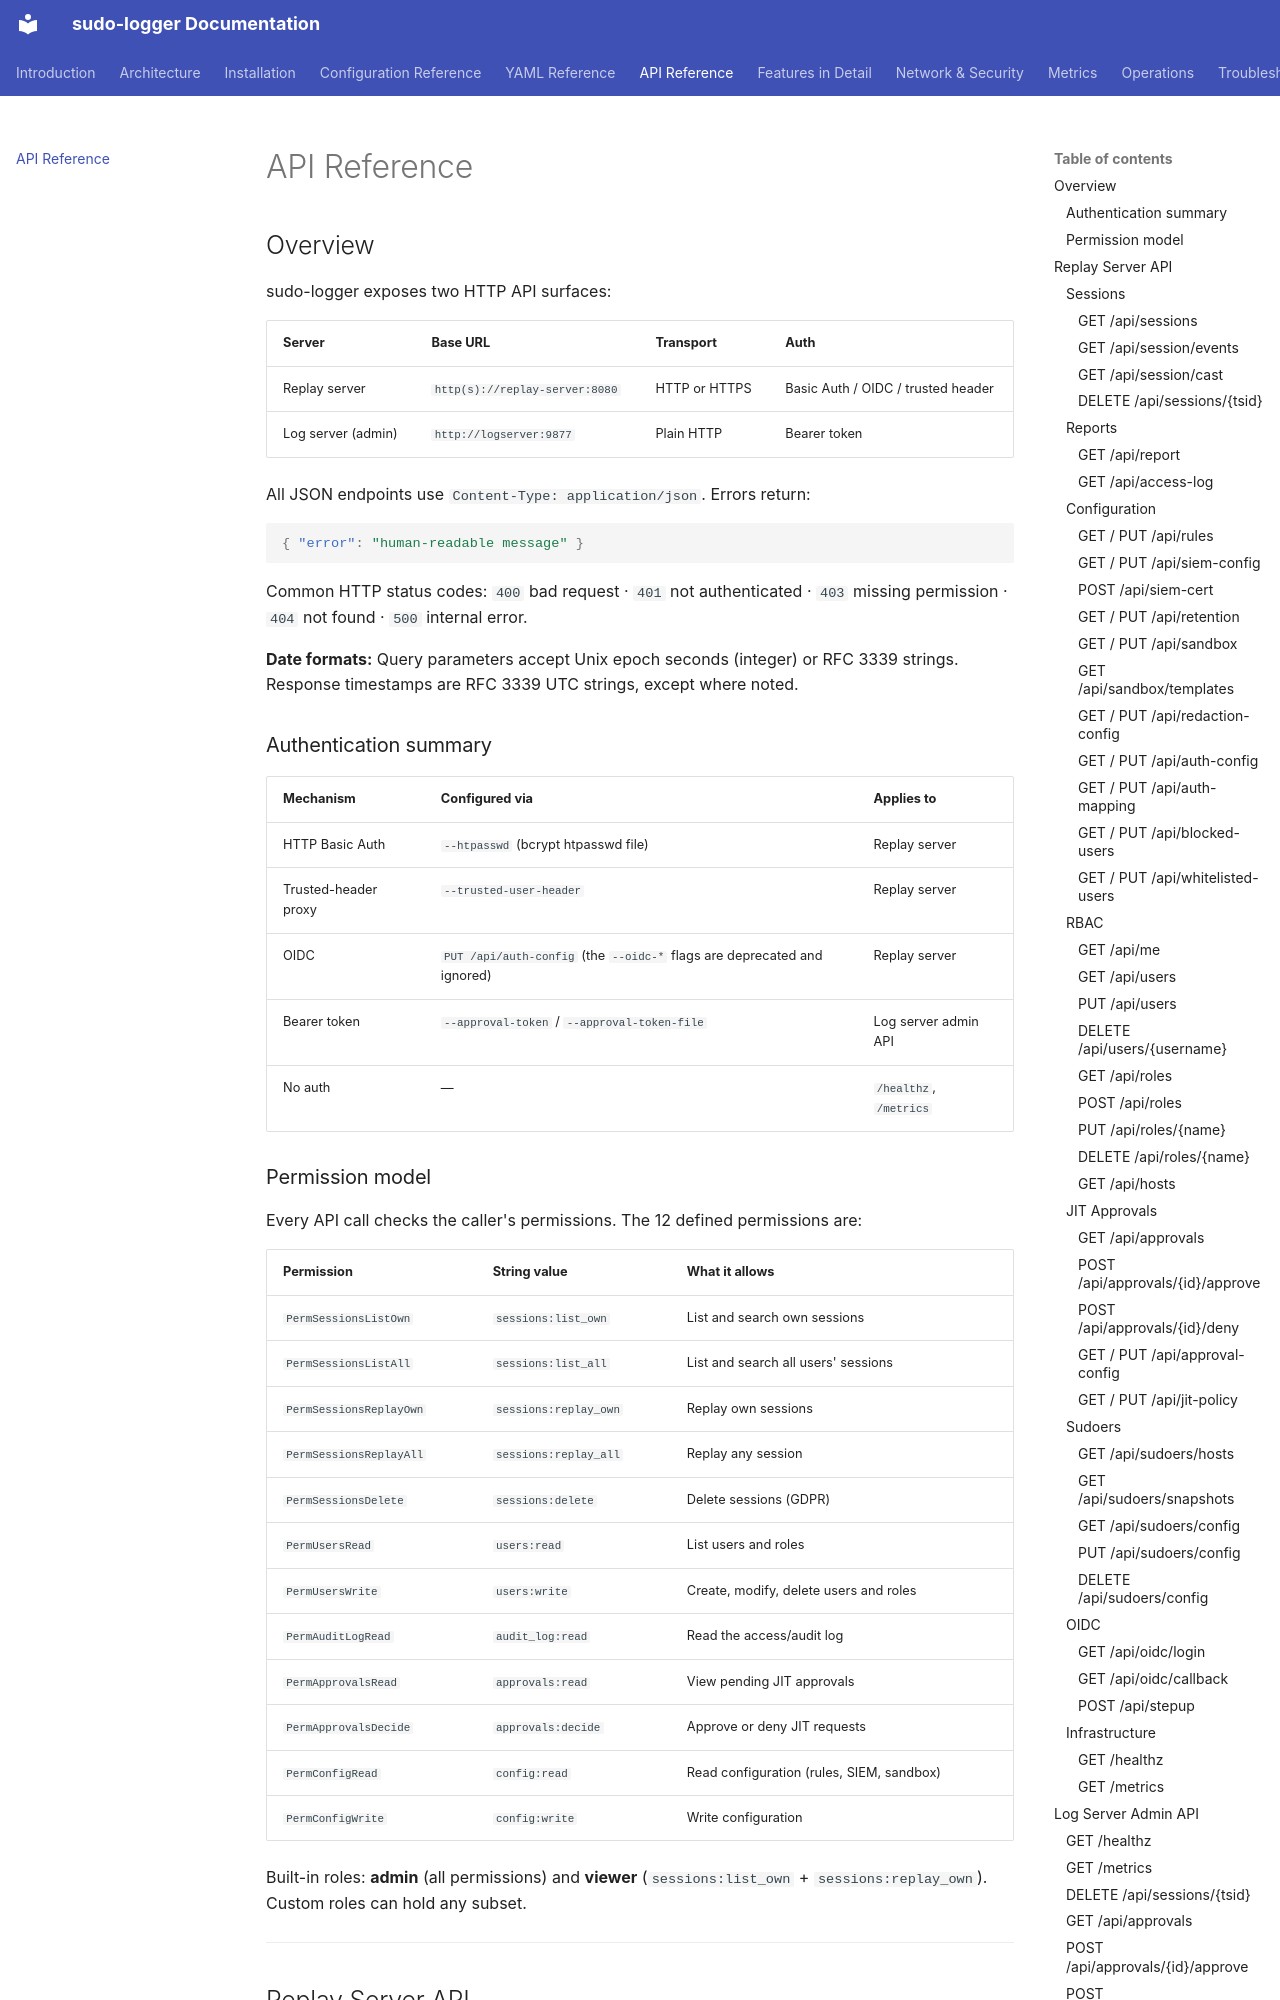

repository: alun-hub/sudo-logger · page: 06-api-reference/index.html · generator: mkdocs

# API Reference

## Overview

sudo-logger exposes two HTTP API surfaces:

| Server | Base URL | Transport | Auth |
|--------|----------|-----------|------|
| Replay server | `http(s)://replay-server:8080` | HTTP or HTTPS | Basic Auth / OIDC / trusted header |
| Log server (admin) | `http://logserver:9877` | Plain HTTP | Bearer token |

All JSON endpoints use `Content-Type: application/json`. Errors return:

```json
{ "error": "human-readable message" }
```

Common HTTP status codes: `400` bad request · `401` not authenticated · `403` missing permission · `404` not found · `500` internal error.

**Date formats:** Query parameters accept Unix epoch seconds (integer) or RFC 3339 strings. Response timestamps are RFC 3339 UTC strings, except where noted.

### Authentication summary

| Mechanism | Configured via | Applies to |
|-----------|---------------|-----------|
| HTTP Basic Auth | `--htpasswd` (bcrypt htpasswd file) | Replay server |
| Trusted-header proxy | `--trusted-user-header` | Replay server |
| OIDC | `PUT /api/auth-config` (the `--oidc-*` flags are deprecated and ignored) | Replay server |
| Bearer token | `--approval-token` / `--approval-token-file` | Log server admin API |
| No auth | — | `/healthz`, `/metrics` |
